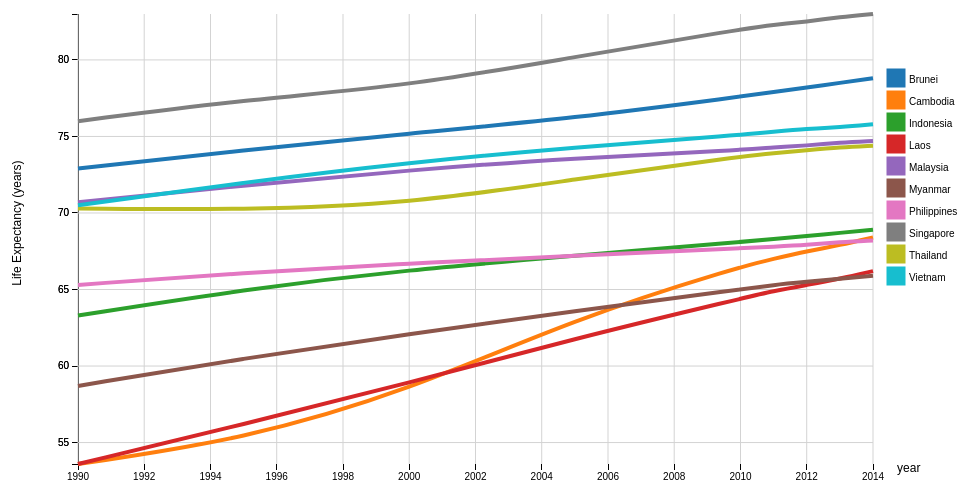
D3 v3 page, settled after 480 driven frames (8 s of simulated time); the page loaded 1 data file(s).


// ── MultilineLife.js
       
//=======ParsingFunctions======================================================   
///////////////////////////////////////////////////////////////////////////////
//Justin - changing graphs, csv names, and y-axis labels from the dropdown menu

var changeGraph = 3;
var csvName = "";
var yAxisLabel = "";

function setValHDI() {changeGraph = 1; redraw(); console.log("setValHDI");}
function setValGNI() {changeGraph = 2; redraw(); console.log("setValGNI");}
function setValLife() {changeGraph = 3;}
function setValSchool() {changeGraph = 4;}

    
var margin = {top: 20, right: 110, bottom: 30, left: 80}, //margins to make sure everything is on screen
    width = 960 - margin.left - margin.right + 25, //another margin inside the margin
    height = 500 - margin.top - margin.bottom;

var parseDate = d3.time.format("%Y").parse; //parse just for the years first column with 2000-2010

var x = d3.time.scale() //to keep the time within the margins
    .range([0, width]);

var y = d3.scale.linear() //scale y in a linear fashion
    .range([height, 0]);

var color = d3.scale.category10();

var xAxis = d3.svg.axis() //x-axis declaration for the line chart
    .scale(x)
    .orient("bottom");

var yAxis = d3.svg.axis() //y-axis declaration
    .scale(y)
    .orient("left");

var line = d3.svg.line() //interpolation of the data points
    .interpolate("basis") //smooths out lines
    .x(function(d) { return x(d.date); })
    .y(function(d) { return y(d.energy); });

var svg = d3.select("#linesvg").append("svg")
    .attr("width", width + margin.left + margin.right)
    .attr("height", height + margin.top + margin.bottom)
  .append("g")
    .attr("transform", "translate(" + margin.left + "," + margin.top + ")");


switch (changeGraph) {
    case 1:
        csvName = "HDI.csv";
        yAxisLabel = "Human Development Index (HDI)"
        break;
    case 2:
        csvName = "GNI.csv";
        yAxisLabel = "Gross National Income per capita ($)"
        break;
    case 3:
        csvName = "LifeExpectancy.csv";
        yAxisLabel = "Life Expectancy (years)"
        break;
    case 4:
        csvName = "YearsSchooling.csv";
        yAxisLabel = "Years of Schooling"
        break;
    default:
        break;
}




//d3.csv("EPC_2000_2010_new.csv", //was orginally .tsv but I changed it to take in .csv files
d3.csv(csvName, 
//d3.csv("LifeExpectancy.csv", 
//d3.csv("YearsSchooling.csv",        
    function(d){
          return{
             // date: new Date(+d.Year, 0, 1), //convert to column date
              date: parseDate(d.Year), //parses the date(vertical columns in csv file)
              //date: +d.Year,
              Brunei: +d.Brunei, //returns a string representing an Object
              Cambodia: +d.Cambodia,
              Indonesia: +d.Indonesia,
              Laos: +d.Laos,
              "Malaysia": +d.Malaysia, //"" to make South Africa one word, "string-concatenation"
              "Myanmar": +d.Myanmar,
              Philippines: +d.Philippines,
              Singapore: +d.Singapore,
              Thailand: +d.Thailand,
              Vietnam: +d.Vietnam
              
          }; //end of the return
    
    
    
       },//end of function(d) 
          
       
       
//===================================================================       
       
    function(error, data) {
         color.domain(d3.keys(data[0]).filter(function(key) { 
             return key !== "date"; 
         }));

  //data.forEach(function(d) {
    //d.date = parseDate(d.date);
 // });

  var countries = color.domain().map(function(name) { //map the country names to the lines
    return {
      name: name,
      values: data.map(function(d) {
        return {date: d.date, energy: +d[name]};
      })
    };
  });

  x.domain(d3.extent(data, function(d) { return d.date; }));

  y.domain([ //lower and upper bounds of the lines
    d3.min(countries, function(c) { return d3.min(c.values, function(v) { return v.energy; }); }),
    d3.max(countries, function(c) { return d3.max(c.values, function(v) { return v.energy; }); })
  ]);

  svg.append("g")
      .attr("class", "x axis")
      .attr("transform", "translate(0," + height + ")")
      .call(xAxis);
   // Y-axis label
  svg.append("g")
      .attr("class", "y axis")
      .call(yAxis)
    .append("text")
        .attr("font-size","12px")
      .attr("transform", "rotate(-90)")
      .attr("y", -1)
      .attr("dy", "-4.7em")
      .attr("dx", "-12.2em") //so i'm able to shift vertically down.
      .style("text-anchor", "end")
      .text(yAxisLabel); //y-axis label
    
       //YEAR in the right bottom corner
      svg.append("g")
      .attr("class", "x axis")
      .call(yAxis)
    .append("text")
      .attr("font-size","12px")
      .attr("transform", "rotate(0)")
      .attr("x", 0) //changed to x from y
      //.transition().duration(1000)
      .attr("dx", "70.2em")
      .attr("dy", "38.2em")
      .style("text-anchor", "end")
      .text("year");
      /////////
    
    
    
/////////////////////////////////////////////////////////////////////////
//cite:http://www.d3noob.org/2013/01/adding-grid-lines-to-d3js-graph.html    
//======GRIDS==============================================//////////////
 svg.append("g")         //horizontal
        .attr("class", "grid")
        .attr("transform", "translate(0," + height + ")")
        .call(xAxis
            .tickSize(-height, 0, 0)
            .tickFormat("")
        )

    svg.append("g")         
        .attr("class", "grid")
        .call(yAxis
            .tickSize(-width, 0, 0)
            .tickFormat("")
        )   
    
    

  var country = svg.selectAll(".country")
      .data(countries)
    .enter().append("g")
      .attr("class", "country");

    
    
    

    
//======================================================================//     
    

  country.append("path")  //vertical
      .attr("class", "line")
      .attr("d", function(d) { return line(d.values); })
      .style("stroke", function(d) { return color(d.name); });
    
//=====Transitions//////////   
    
    
path = country.select("path");

  var totalLength = path.node().getTotalLength() ///looks at each individual node and tacks on the transition.
  
  
  //site: http://bl.ocks.org/duopixel/4063326
  //I used this because normally transition function would not work.
  
  path
      .attr("stroke-dasharray", (totalLength*.9999+30) + " " + totalLength) //for creating the line
      .attr("stroke-dashoffset", totalLength)
      .transition()
        .duration(3000)
        .ease("linear")
        .attr("stroke-dashoffset", 0); //since offset is 0, line stays in tack
   
    

//===============================================================    
    //omar - adding legend
//=======================================
    var legendRectSize = 18;
    var legendSpacing = 4;
    var legend = svg.selectAll('.legend')
      .data(color.domain())
      .enter()
      .append('g')
      .attr('class', 'legend')
      .attr('transform', function(d, i) {
        var height = legendRectSize + legendSpacing;
        var offset = -.5 * height * color.domain().length/2;
        //var horz = 52.5 * legendRectSize;
           var horz = 48 * legendRectSize - 55;
        var vert = i * height - offset; //add more here to change y value
        return 'translate(' + horz + ',' + vert + ')';
      });

    // create the map legend
    legend.append('rect')
      .attr('width', legendRectSize)
      .attr('height', legendRectSize)
      .style('fill', color)
      .style('stroke', color);
    legend.append('text')
      .text(function(d) {return ""})
      .attr('x', legendRectSize + legendSpacing)
      .attr('y', legendRectSize - legendSpacing)
      .text(function(d) { return d; });
    return svg; //return the svg object to further modification
});

//END OF OMAR   


 //end of draw()


### data: LifeExpectancy.csv
Year, Brunei, Cambodia, Indonesia, Laos, Malaysia, Myanmar, Philippines, Singapore, Thailand, Vietnam
1990, 72.9, 53.6, 63.3, 53.6, 70.7, 58.7, 65.3, 76.0, 70.3, 70.5
1995, 74.1, 55.2, 65.0, 56.2, 71.8, 60.5, 66.1, 77.4, 70.2, 72.0
2000, 75.2, 58.4, 66.3, 58.9, 72.8, 62.1, 66.7, 78.3, 70.6, 73.3
2005, 76.2, 63.1, 67.2, 61.8, 73.6, 63.6, 67.2, 80.2, 72.2, 74.3
2010, 77.6, 66.5, 68.1, 64.4, 74.1, 65.0, 67.7, 82.0, 73.7, 75.1
2011, 77.9, 67.0, 68.3, 64.9, 74.3, 65.3, 67.8, 82.3, 73.9, 75.3
2012, 78.2, 67.5, 68.5, 65.3, 74.4, 65.5, 67.9, 82.5, 74.1, 75.5
2013, 78.5, 67.9, 68.7, 65.7, 74.6, 65.7, 68.1, 82.8, 74.3, 75.6
2014, 78.8, 68.4, 68.9, 66.2, 74.7, 65.9, 68.2, 83.0, 74.4, 75.8